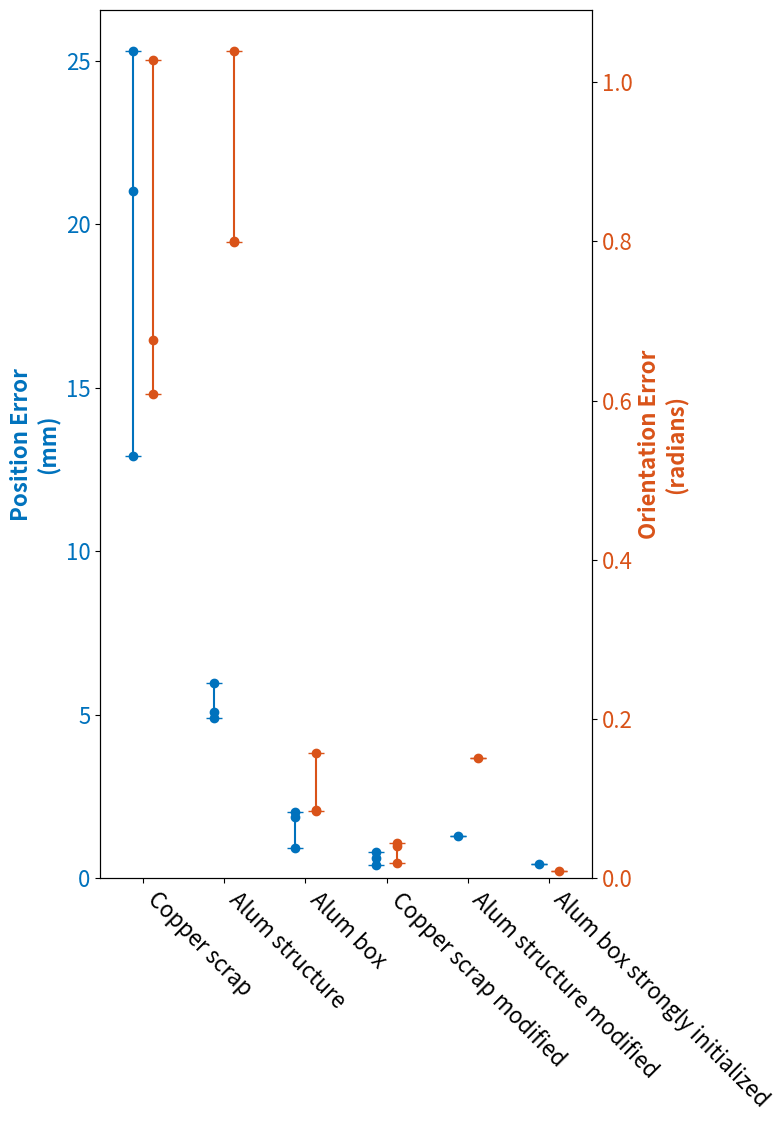

This figure's Python source:
#!/usr/bin/env python3
# -*- coding: utf-8 -*-
"""
Created on Fri Apr 29 15:28:04 2022

@author: tabor
"""

import numpy as np
import matplotlib.pyplot as plt

font = 16


# set width of bar
barWidth = 0.25

Lanc1 = (0, 0.4470, 0.7410)
Lanc2 = (0.8500, 0.3250, 0.0980)
Lanc3 = (0.9290, 0.6940, 0.1250)


# set height of bar
results = []

font = font
plt.rcParams["font.size"] = font

fig, ax = plt.subplots(figsize=(8, 11.5))
results.append(
    [
        "Copper Pham et al.",
        [
            0.0034751467707221655,
            0.006260436771122923,
            0.006077968669753608,
            0.004913009331532641,
            0.005707891694898736,
        ],
        [
            0.07181770766028861,
            0.1835359878206817,
            0.181299910258741,
            0.11568504853666359,
            0.1772734158815557,
        ],
    ]
)
results.append(
    [
        "Copper known object  ",
        [0.0020667575767537396, 0.0020880214072635313, 0.002065432514759025],
        [0.17612697791853424, 0.13891845171811004, 0.17450872824627833]
    ]
)
results.append(
    [
        "Copper adaptive no prior",
        [0.008954000939082827, 0.007858609691721604, 0.007928749353677668],
        [0.14053674510060915, 0.21380164210790242, 0.11589210833286683]
    ]
)
results.append(
    [
        "Alum adaptive no prior",
        [0.0033948371927969663, 0.01512484879101682, 0.004144067485888561],
        [0.19631518719586386, 0.3385688026148828, 0.16355532397926],
    ]
)
results.append(
    [
        "Copper adaptive prior",
        [0.0032358634869498926, 0.0031393903934275936, 0.006126581811968283],
        [0.14740721837891907, 0.10988155114259628, 0.16221349074015595],
    ]
)
results.append(
    [
        "Alum adaptive prior",
        [0.0019067190093799325, 0.002830869341140554, 0.001562406400880411],
        [0.22735228062511195, 0.2114839338072715, 0.12270952101138954],
    ]
)
results.append(
    [
        "Copper adaptive inverse",
        [0.0011529285401641934, 0.001209218842829189, 0.0010743175376532338],
        [0.039498122765024964, 0.06331761434548187, 0.08380498589826933],
    ]
)
results.append(
    [
        "Alum adaptive inverse",
        [0.0030648790802203013, 0.0029801878646089006, 0.0028325917370792546],
        [0.13928064485428823, 0.13126056814411885, 0.1502124119730013],
    ]
)
results.append(
    [
        "Copper cuboid",
        [0.0011357314224207501, 0.0013265686911651789, 0.0011300231061376687],
        [0.061193393345963715, 0.033283597974041255, 0.07548176436405317],
    ]
)
results.append(
    [
        "Alum cylinder",
        [0.0010343007154203746, 0.001157092984392726, 0.0012185564264469706],
        [0.09929734126210962, 0.07779391947483728, 0.0853713453992245],
    ]
)
results.append(
    [
        "Copper scrap",
        [0.012915522404693063, 0.021036676971444818, 0.02529586803123518],
        [0.6767380138387169, 0.6085911714247695, 1.0277011930829052],
    ]
)
results.append(
    [
        "Alum structure",
        [0.004896629478957663, 0.0050989041031919485, 0.0059831287672878035],
        [0.8008181807619296, 0.7989514521158156, 1.0387137223529699],
    ]
)
results.append(
    [
        "Alum Extrusion",
        [0.0010277691844324992, 0.0011247551719146247, 0.001151178121461815],
        [0.10727158568532502, 0.08854179028007794, 0.10858888463424175],
    ]
)
results.append(
    [
        "Alum box",
        [0.0018781757349362533, 0.0009326445605163251, 0.0020357217022828784],
        [0.08482057248367007, 0.0857283457175815, 0.1574179736404268],
    ]
)
results.append(
    [
        "Alum box + small iron piece",
        [0.0018510472417794382, 0.0022233948036009805, 0.00141231223930121],
        [0.10354564998816423, 0.10212935004048285, 0.09159348190722584],
    ]
)
results.append(
    [
        "Alum box + big iron piece",
        [0.0034066412839554292, 0.0021015165394177304, 0.0030471128724119533],
        [0.16922741768435284, 0.09210807520742016, 0.12272452338630113],
    ]
)
results.append(
    [
        "Copper scrap modified",
        [0.0007929570924661587, 0.0006259101969913116, 0.0004134938684671559],
        [0.019671835612115718, 0.04409474238596917, 0.04057560214307449],
    ]
)
results.append(
    [
        "Alum structure modified",
        [0.0012833658649873429],
        [0.15155496260999268],
    ]
)
results.append(
    [
        "Alum box strongly initialized",
        [0.0004425410927559336],
        [0.009352275079602448],
    ]
)

mode = 'additional_experiments'

if mode == 'sphere':
    results = results[:8]
elif mode == 'nonsphere':
    results = results[8:16]
elif mode == 'additional_experiments':
    results = [results[index] for index in [10,11,13,16,17,18]]




names = [result[0] for result in results]
position_errors = np.array([np.median(result[1]) for result in results]) * 1000
position_errors_max = (
    np.array([np.max(result[1]) for result in results]) * 1000 - position_errors
)
position_errors_min = (
    position_errors - np.array([np.min(result[1]) for result in results]) * 1000
)

#av_position_errors = np.array([result[1] for result in results]) * 1000
#av_orientation_errors = np.array([result[2] for result in results])

# position_errors_std = np.array([result[2] for result in results]) * 1000
orientation_errors = np.array(
    [np.median(result[2]) for result in results]
)  # *180/np.pi
orientation_errors_max = (
    np.array([np.max(result[2]) for result in results]) - orientation_errors
)
orientation_errors_min = orientation_errors - np.array(
    [np.min(result[2]) for result in results]
)

# orientation_errors_std = np.array([result[4] for result in results]) #*180/np.pi

position_color = Lanc1
orientation_color = Lanc2
a = 0.0
edge_color = (0, 0, 0, 0)
cap_opacity = 1.0

# Set position of bar on X axis
br1 = list(range(len(names)))
br2 = [x + barWidth for x in br1]

# Make the plot
ax.bar(
    br1,
    position_errors,
    color=(position_color[0], position_color[1], position_color[2], a),
    width=barWidth,
    capsize=6,
    yerr=(position_errors_min, position_errors_max),
    edgecolor=edge_color,
    ecolor=(position_color[0], position_color[1], position_color[2], cap_opacity),
)



ax.tick_params(axis="y", labelcolor=position_color)

ax2 = ax.twinx()
ax2.tick_params(axis="y", labelcolor=orientation_color)

for index,location in enumerate(br1):
    position_errors_local = np.array(results[index][1]) * 1000

    ax.scatter([location] * len(position_errors_local), position_errors_local, color=position_color)

for index,location in enumerate(br2):
    orientation_errors_local = np.array(results[index][2])

    ax2.scatter([location] * len(orientation_errors_local), orientation_errors_local, color=orientation_color)


ax2.bar(
    br2,
    orientation_errors,
    color=(orientation_color[0], orientation_color[1], orientation_color[2], a),
    width=barWidth,
    capsize=6,
    yerr=(orientation_errors_min, orientation_errors_max),
    edgecolor=edge_color,
    ecolor=(
        orientation_color[0],
        orientation_color[1],
        orientation_color[2],
        cap_opacity,
    ),
)


# Adding Xticks
# ax.set_xlabel('Experiment', fontweight ='bold', fontsize = 15)
ax.set_ylabel(
    "Position Error\n(mm)", fontweight="bold", fontsize=font, color=position_color
)
ax2.set_ylabel(
    "Orientation Error\n(radians)",
    fontweight="bold",
    fontsize=font,
    color=orientation_color,
)

# plt.xticks([r + barWidth for r in range(len(names))],
#       names, rotation=45)
ax.set_xticks([r + barWidth / 2 for r in range(len(names))])
ax.set_xticklabels(names, rotation=-45, ha="left", fontsize=font)

fig.show()
fig.tight_layout()
fig.savefig(mode + '_quantitative.pdf')
